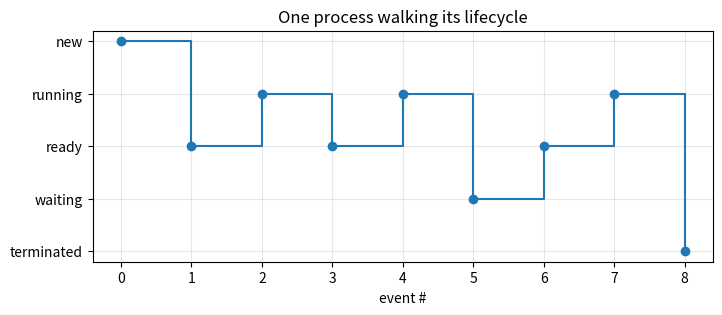

Generate this figure with matplotlib:
TRANSITIONS = {
    ('new', 'admit'): 'ready',
    ('ready', 'dispatch'): 'running',
    ('running', 'timeout'): 'ready',
    ('running', 'wait'): 'waiting',
    ('waiting', 'wakeup'): 'ready',
    ('running', 'exit'): 'terminated',
}

state = 'new'; history = [state]; switches = 0
events = ['admit', 'dispatch', 'timeout', 'dispatch', 'wait', 'wakeup', 'dispatch', 'exit']
for e in events:
    state = TRANSITIONS[(state, e)]; history.append(state)
    if e == 'dispatch': switches += 1
    print(f'{e:9} -> {state}')
print('\ncontext switches (CPU grants):', switches)

import matplotlib.pyplot as plt

order = ['terminated', 'waiting', 'ready', 'running', 'new']
ys = [order.index(s) for s in history]
plt.figure(figsize=(8, 3))
plt.step(range(len(history)), ys, where='post', marker='o')
plt.yticks(range(len(order)), order)
plt.xlabel('event #'); plt.title('One process walking its lifecycle')
plt.grid(alpha=0.3); plt.show()
